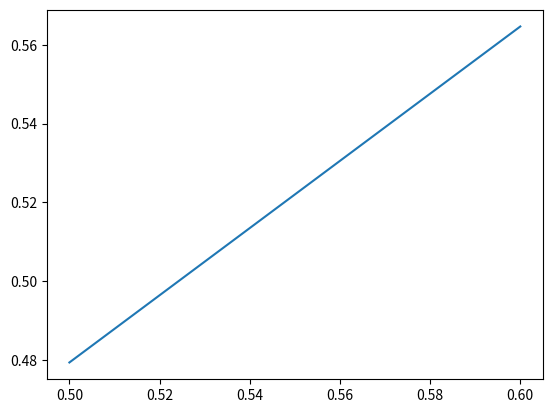

Generate this figure with matplotlib: (Note: this script raises an exception after producing the figure.)
#!/usr/bin/env python3
# -*- coding: utf-8 -*-
"""
Created on Wed Mar 27 16:26:07 2019

[redacted]
"""

import numpy as np
import matplotlib.pyplot as plt

def add_arrow(line, position=None, direction='right', size=15, color=None):
        """
        add an arrow to a line.
    
        line:       Line2D object
        position:   x-position of the arrow. If None, mean of xdata is taken
        direction:  'left' or 'right'
        size:       size of the arrow in fontsize points
        color:      if None, line color is taken.
        """
        
#        try:
        if color is None:
            color = line.get_color()
    
        xdata = line.get_offsets()[:,0]
        ydata = line.get_offsets()[:,1]
            
        if position is None:
            position = xdata.mean()
        # find closest index
        start_ind = np.argmin(np.absolute(xdata - position))
        if direction == 'right':
            end_ind = start_ind + 1
        else:
            end_ind = start_ind - 1
    
        line.axes.annotate('',
            xytext=(xdata[start_ind], ydata[start_ind]),
            xy=(xdata[end_ind], ydata[end_ind]),
            arrowprops=dict(arrowstyle="->", color=color),
            size=size
        )
        
fig, ax = plt.subplots()        
        
#t = np.linspace(-2,2,100)
t = np.array([0.5,0.6])
y = np.sin(t)

line, = ax.plot(t,y)

add_arrow(line)

plt.show()